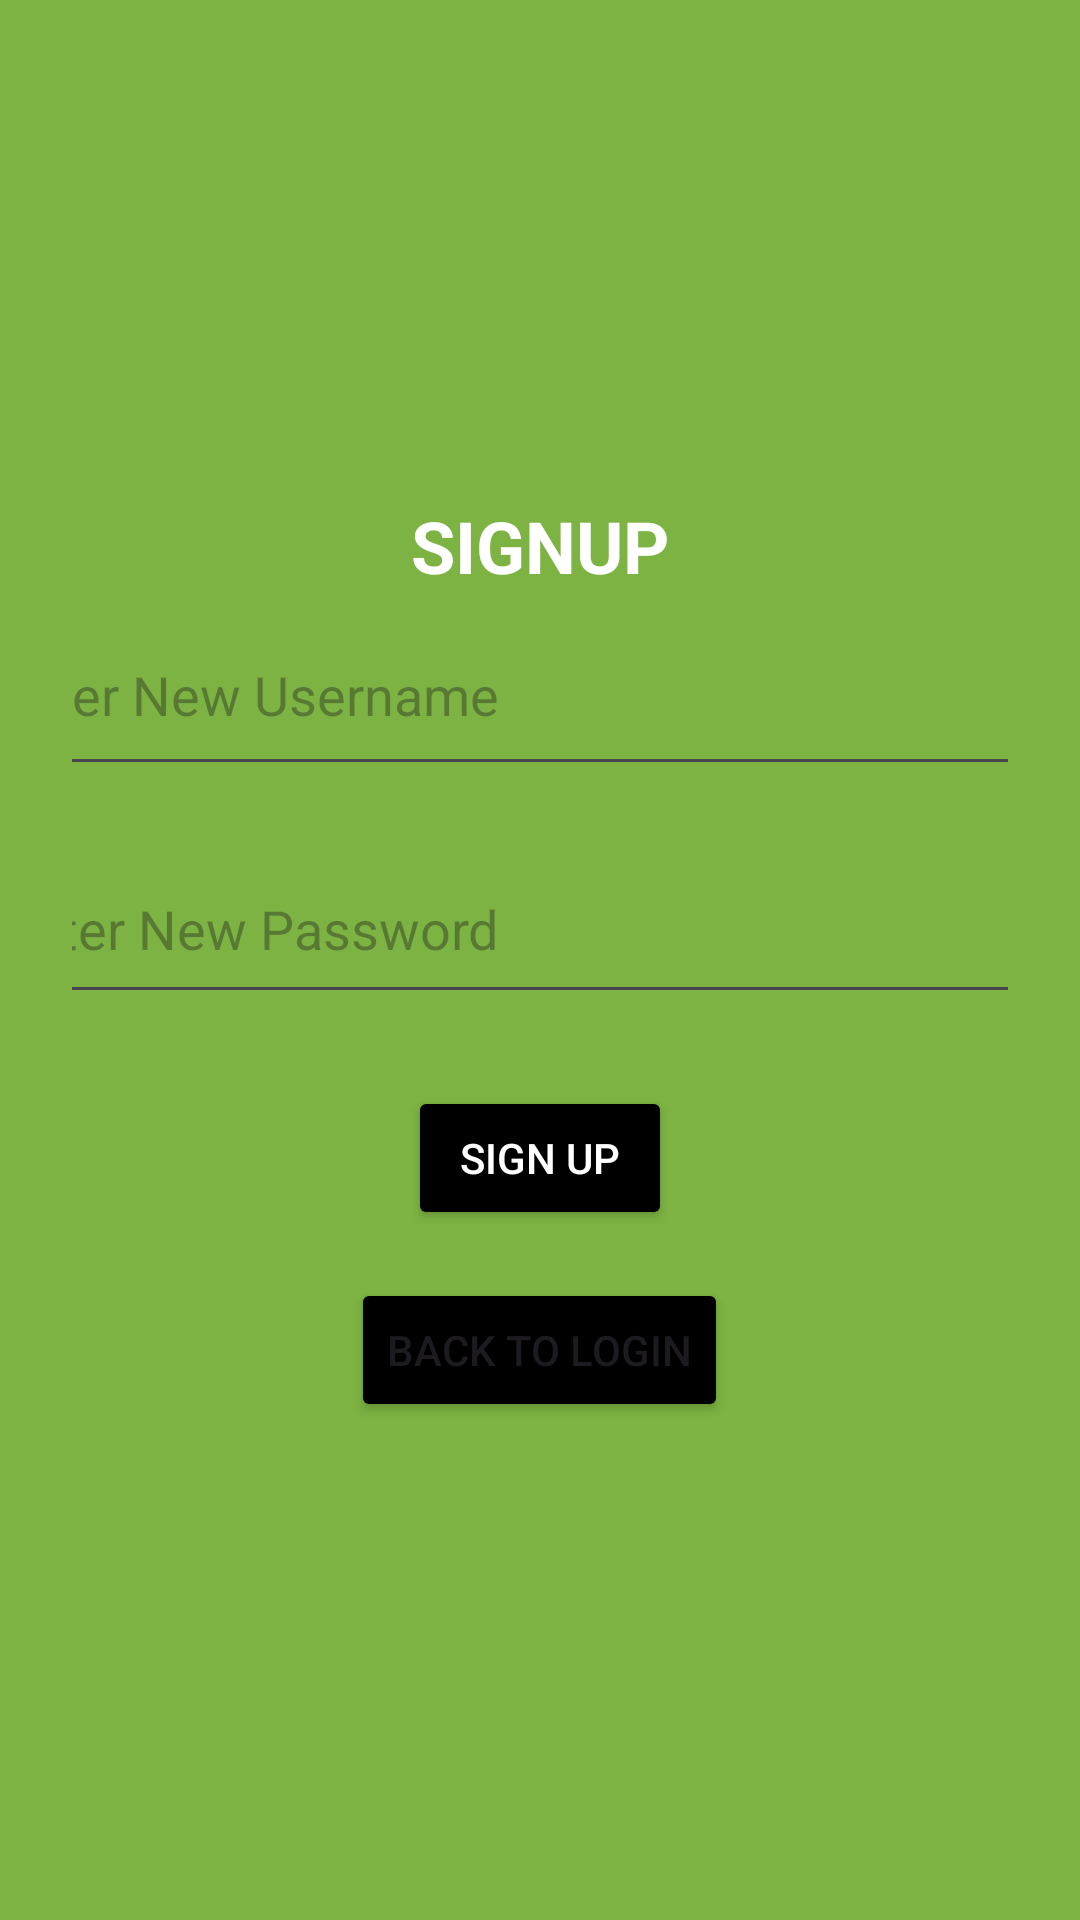

Android layout source for this screen:
<!-- AndroidManifest.xml: application theme Theme.MyApplicationBG -->
<!-- res/layout/activity_signup.xml -->
<?xml version="1.0" encoding="utf-8"?>
<LinearLayout xmlns:android="http://schemas.android.com/apk/res/android"
    android:id="@+id/main"
    android:layout_width="match_parent"
    android:layout_height="match_parent"
    android:background="#7CB342"
    android:gravity="center"
    android:orientation="vertical"
    android:padding="24dp">
    <TextView
        android:layout_width="wrap_content"
        android:layout_height="wrap_content"
        android:text="SIGNUP"
        android:textColor="@color/white"
        android:textSize="24sp"
        android:textStyle="bold" />

    <EditText
        android:id="@+id/signupUsername"
        android:layout_width="373dp"
        android:layout_height="64dp"
        android:layout_marginBottom="16dp"
        android:hint="Enter New Username" />

    <EditText
        android:id="@+id/signupPassword"
        android:layout_width="369dp"
        android:layout_height="60dp"
        android:layout_marginBottom="24dp"
        android:hint="Enter New Password"
        android:inputType="textPassword" />

    <Button
        android:id="@+id/signupSubmit"
        android:layout_width="wrap_content"
        android:layout_height="wrap_content"
        android:backgroundTint="@color/black"
        android:text="Sign Up"
        android:textColor="#FFFFFF" />

    <Button
        android:id="@+id/backToLogin"
        android:layout_width="wrap_content"
        android:layout_height="wrap_content"
        android:layout_marginTop="16dp"
        android:backgroundTint="@color/black"
        android:text="Back to Login" />
</LinearLayout>
<!-- resources referenced by this layout -->
<resources>
  <style name="Theme.MyApplicationBG" parent="Base.Theme.MyApplicationBG" />
  <style name="Base.Theme.MyApplicationBG" parent="Theme.Material3.DayNight.NoActionBar">
          
          
      </style>
  <!-- not gathered from this repository: default colours our renderer supplied (Android Studio template values) -->
  <color name="black">#FF000000</color>
  <color name="white">#FFFFFFFF</color>
</resources>
